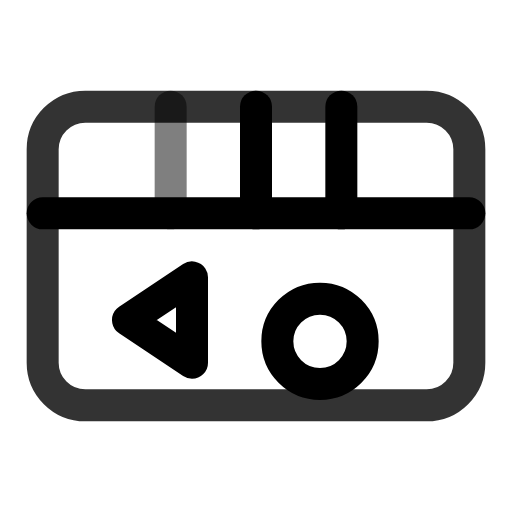
t = 0.00 s
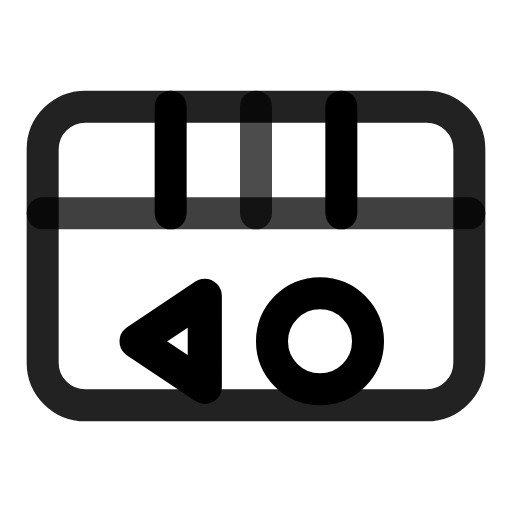
t = 0.50 s
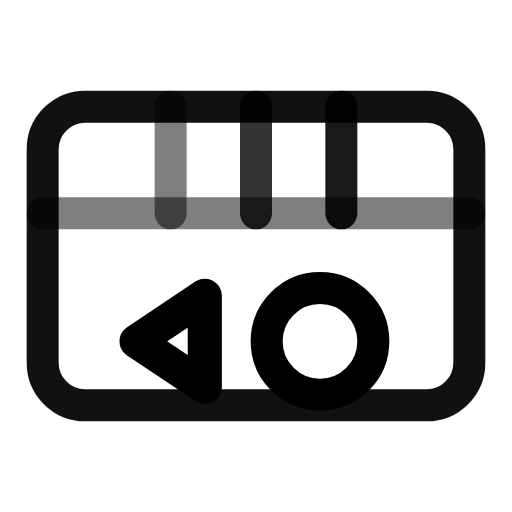
t = 1.00 s
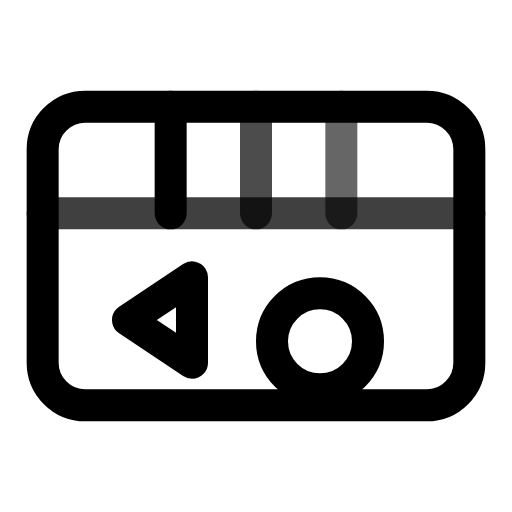
t = 1.50 s
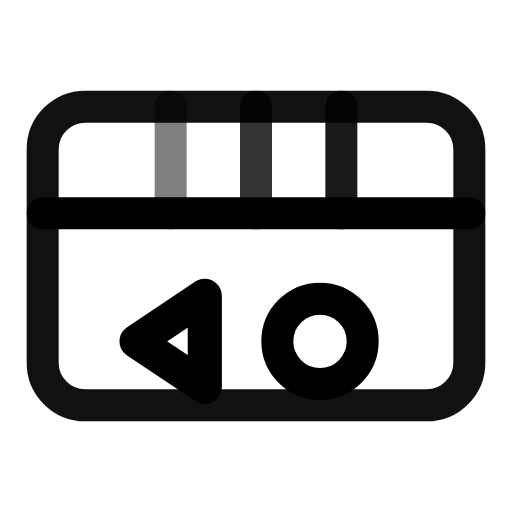
t = 2.00 s
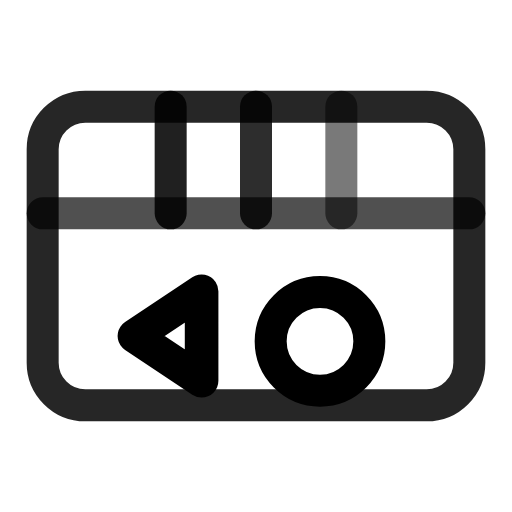
t = 2.63 s

The animated SVG that drew these frames (rendered in a browser with its animation timeline set to each time). Animation: 7 SMIL elements (animate=6,animateTransform=1); one cycle of 3.00 s, repeats indefinitely.

<svg viewBox="0 0 24 24" width="24" height="24" fill="none" stroke="currentColor" stroke-width="1.5" stroke-linecap="round" stroke-linejoin="round" xmlns="http://www.w3.org/2000/svg">
  <rect x="2" y="5" width="20" height="14" rx="2">
    <animate attributeName="opacity" values="0.8;1;0.8" dur="3s" repeatCount="indefinite"/>
  </rect>
  <path d="M2 10h20">
    <animate attributeName="opacity" values="1;0.5;1" dur="2s" repeatCount="indefinite"/>
  </path>
  <path d="M8 5v5">
    <animate attributeName="opacity" values="0.5;1;0.5" dur="1s" repeatCount="indefinite"/>
  </path>
  <path d="M12 5v5">
    <animate attributeName="opacity" values="0.5;1;0.5" dur="1s" repeatCount="indefinite" begin="0.3s"/>
  </path>
  <path d="M16 5v5">
    <animate attributeName="opacity" values="0.5;1;0.5" dur="1s" repeatCount="indefinite" begin="0.6s"/>
  </path>
  <path d="M6 15l3-2v4l-3-2z">
    <animateTransform attributeName="transform" type="scale" values="1;1.1;1" dur="1.5s" repeatCount="indefinite" additive="sum"/>
  </path>
  <circle cx="15" cy="16" r="2">
    <animate attributeName="r" values="2;2.5;2" dur="2s" repeatCount="indefinite"/>
  </circle>
</svg>
